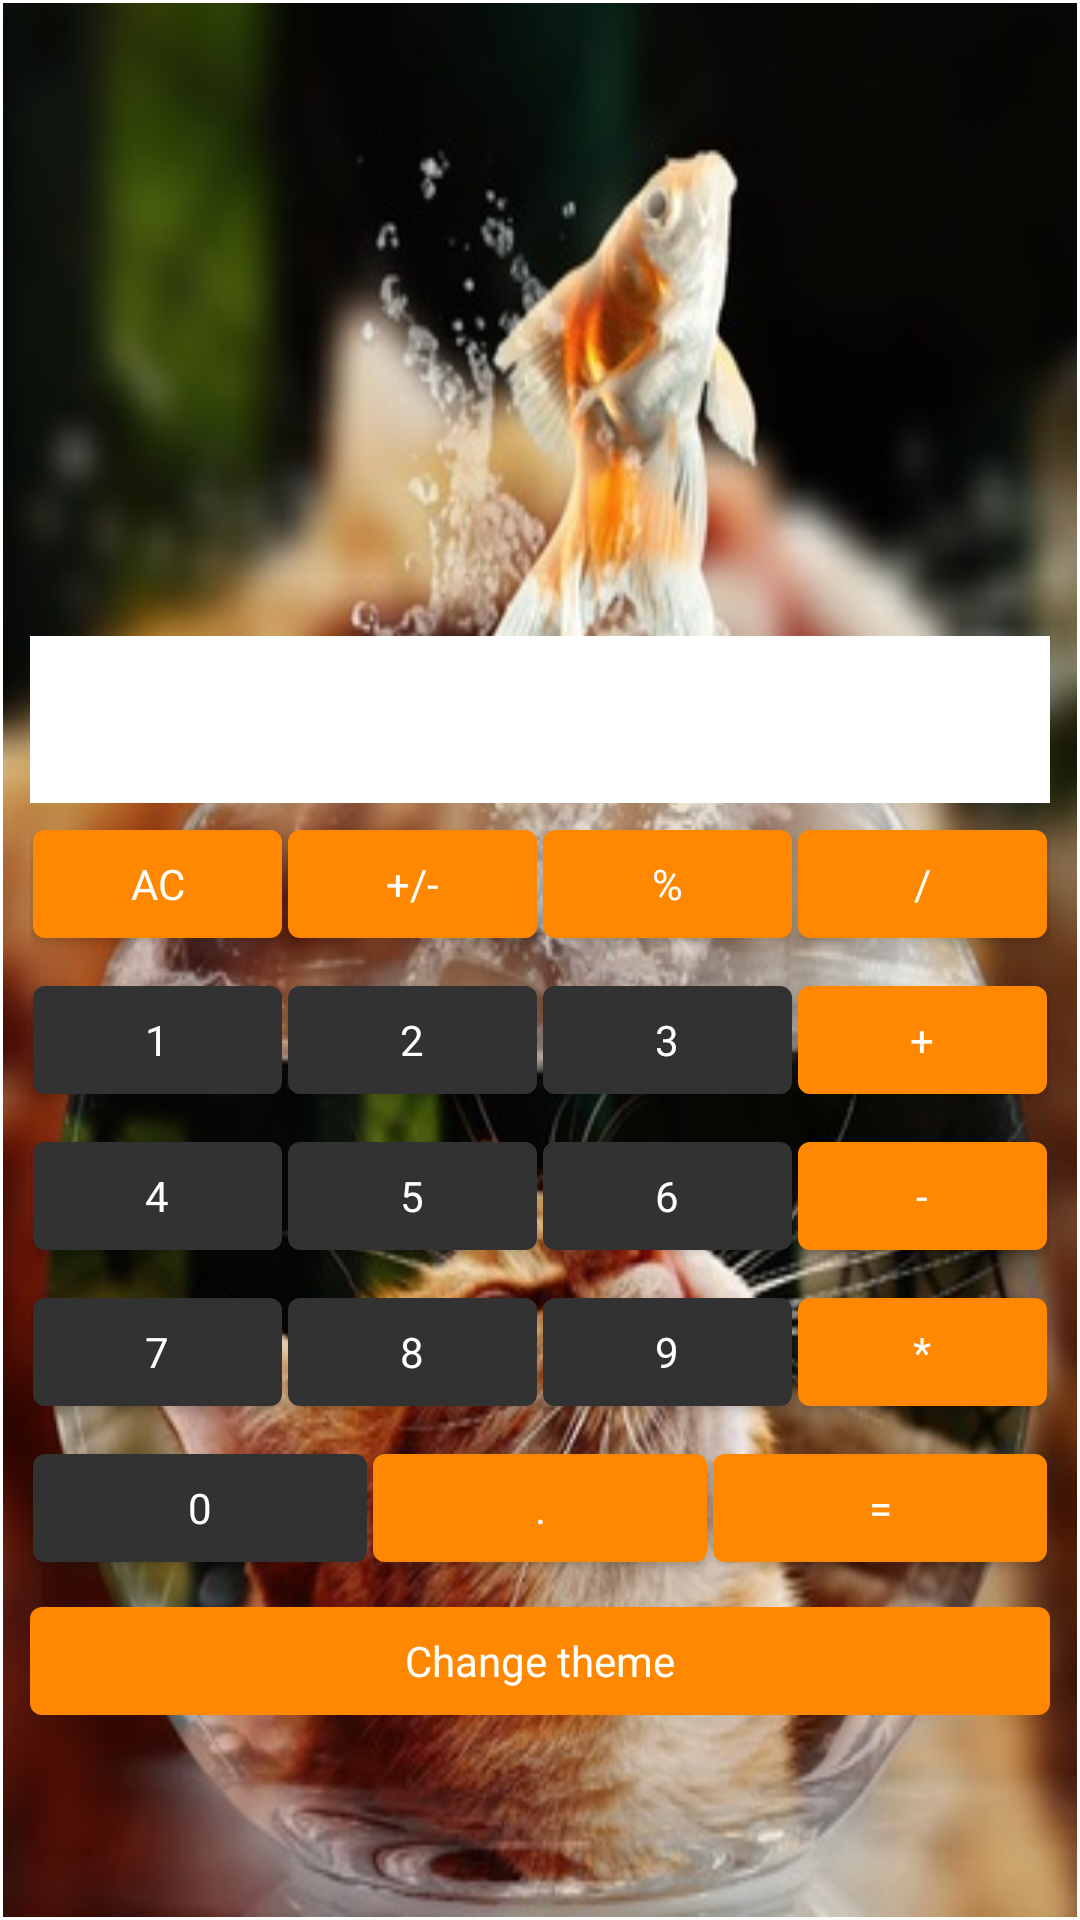

Layout XML and referenced resources for this Android screen:
<!-- AndroidManifest.xml: application theme Theme.Calculator -->
<!-- res/layout/activity_main.xml -->
<?xml version="1.0" encoding="utf-8"?>
<LinearLayout xmlns:android="http://schemas.android.com/apk/res/android"
    xmlns:tools="http://schemas.android.com/tools"
    android:theme="@style/Theme.Calculator"
    android:layout_width="match_parent"
    android:layout_height="match_parent"
    android:background="@drawable/background"
    android:orientation="vertical"
    android:padding="@dimen/default_parent_padding"
    tools:context=".MainActivity">

    <Space
        android:layout_width="match_parent"
        android:layout_height="@dimen/zero_layout_weight"
        android:layout_weight="2" />

    <com.google.android.material.textview.MaterialTextView
        android:id="@+id/input_field"
        style="@style/TextView"
        android:layout_width="match_parent"
        android:background="@color/white"
        android:inputType="text" />

    <LinearLayout
        style="@style/Theme.Calculator"
        android:layout_height="wrap_content">

        <com.google.android.material.button.MaterialButton
            android:id="@+id/clear_text"
            style="@style/FunctionalButton"
            android:text="@string/clear_text" />

        <com.google.android.material.button.MaterialButton
            android:id="@+id/change_sign"
            style="@style/FunctionalButton"
            android:text="@string/change_sign" />

        <com.google.android.material.button.MaterialButton
            android:id="@+id/percent"
            style="@style/FunctionalButton"
            android:text="@string/percent" />

        <com.google.android.material.button.MaterialButton
            android:id="@+id/division"
            style="@style/FunctionalButton"
            android:text="@string/division" />
    </LinearLayout>

    <LinearLayout
        android:layout_width="match_parent"
        android:layout_height="wrap_content">

        <com.google.android.material.button.MaterialButton
            android:id="@+id/number_1"
            style="@style/NumberButton"
            android:text="@string/number_1" />

        <com.google.android.material.button.MaterialButton
            android:id="@+id/number_2"
            style="@style/NumberButton"
            android:text="@string/number_2" />

        <com.google.android.material.button.MaterialButton
            android:id="@+id/number_3"
            style="@style/NumberButton"
            android:text="@string/number_3" />

        <com.google.android.material.button.MaterialButton
            android:id="@+id/plus"
            style="@style/FunctionalButton"
            android:text="@string/plus" />
    </LinearLayout>

    <LinearLayout
        android:layout_width="match_parent"
        android:layout_height="wrap_content">

        <com.google.android.material.button.MaterialButton
            android:id="@+id/number_4"
            style="@style/NumberButton"
            android:text="@string/number_4" />

        <com.google.android.material.button.MaterialButton
            android:id="@+id/number_5"
            style="@style/NumberButton"
            android:text="@string/number_5" />

        <com.google.android.material.button.MaterialButton
            android:id="@+id/number_6"
            style="@style/NumberButton"
            android:text="@string/number_6" />

        <com.google.android.material.button.MaterialButton
            android:id="@+id/minus"
            style="@style/FunctionalButton"
            android:text="@string/minus" />

    </LinearLayout>

    <LinearLayout
        android:layout_width="match_parent"
        android:layout_height="wrap_content">

        <com.google.android.material.button.MaterialButton
            android:id="@+id/number_7"
            style="@style/NumberButton"
            android:text="@string/number_7" />

        <com.google.android.material.button.MaterialButton
            android:id="@+id/number_8"
            style="@style/NumberButton"
            android:text="@string/number_8" />

        <com.google.android.material.button.MaterialButton
            android:id="@+id/number_9"
            style="@style/NumberButton"
            android:text="@string/number_9" />

        <com.google.android.material.button.MaterialButton
            android:id="@+id/multiply"
            style="@style/FunctionalButton"
            android:text="@string/multiply" />
    </LinearLayout>

    <LinearLayout
        android:layout_width="match_parent"
        android:layout_height="wrap_content">

        <com.google.android.material.button.MaterialButton
            android:id="@+id/number_0"
            style="@style/NumberButton"
            android:text="@string/number_0" />

        <com.google.android.material.button.MaterialButton
            android:id="@+id/point"
            style="@style/FunctionalButton"
            android:text="@string/point" />

        <com.google.android.material.button.MaterialButton
            android:id="@+id/equally"
            style="@style/FunctionalButton"
            android:text="@string/equally" />
    </LinearLayout>

    <com.google.android.material.button.MaterialButton
        android:id="@+id/button_settings"
        style="@style/FunctionalButton"
        android:layout_weight="0"
        android:text="@string/change_theme" />

    <Space
        android:layout_width="match_parent"
        android:layout_height="wrap_content"
        android:layout_weight="0.5" />

</LinearLayout>
<!-- resources referenced by this layout -->
<resources>
  <color name="white">#FFFFFFFF</color>
  <dimen name="default_parent_padding">8dp</dimen>
  <dimen name="zero_layout_weight">0dp</dimen>
  <!-- drawable background: jpg bitmap (drawable, 59439 bytes) -->
  <string name="change_sign">+/-</string>
  <string name="change_theme">Change theme</string>
  <string name="clear_text">AC</string>
  <string name="division">/</string>
  <string name="equally">=</string>
  <string name="minus">-</string>
  <string name="multiply">*</string>
  <string name="number_0">0</string>
  <string name="number_1">1</string>
  <string name="number_2">2</string>
  <string name="number_3">3</string>
  <string name="number_4">4</string>
  <string name="number_5">5</string>
  <string name="number_6">6</string>
  <string name="number_7">7</string>
  <string name="number_8">8</string>
  <string name="number_9">9</string>
  <string name="percent">%</string>
  <string name="plus">+</string>
  <string name="point">.</string>
  <style name="FunctionalButton" parent="Theme.Calculator">
          <item name="backgroundTint">@color/functional_button</item>
          <item name="android:layout_weight">1</item>
          <item name="android:text">@android:string/ok</item>
      </style>
  <style name="NumberButton" parent="Theme.Calculator">
          <item name="backgroundTint">@color/number_button</item>
          <item name="android:layout_weight">1</item>
      </style>
  <style name="TextView" parent="Theme.Calculator">
          <item name="background">@color/white</item>
          <item name="fontFamily">cursive</item>
          <item name="android:textAlignment">textEnd</item>
          <item name="android:textSize">@dimen/text_size</item>
      </style>
  <style name="Theme.Calculator" parent="Theme.MaterialComponents.Light">
          
          <item name="colorPrimary">@color/purple_500</item>
          <item name="colorPrimaryVariant">@color/purple_700</item>
          <item name="colorOnPrimary">@color/white</item>
          
          <item name="colorSecondary">@color/teal_200</item>
          <item name="colorSecondaryVariant">@color/teal_700</item>
          <item name="colorOnSecondary">@color/black</item>
          
          <item name="android:statusBarColor" tools:targetApi="l">?attr/colorPrimaryVariant</item>
          
          <item name="android:layout_width">match_parent</item>
          <item name="android:layout_height">wrap_content</item>
          <item name="android:layout_margin">@dimen/button_margin</item>
      </style>
  <color name="functional_button">@android:color/holo_orange_dark</color>
  <color name="number_button">@android:color/secondary_text_light</color>
  <dimen name="text_size">40sp</dimen>
  <color name="purple_500">#FF6200EE</color>
  <color name="purple_700">#FF3700B3</color>
  <color name="teal_200">#FF03DAC5</color>
  <color name="teal_700">#FF018786</color>
  <color name="black">#FF000000</color>
  <dimen name="button_margin">1dp</dimen>
</resources>
